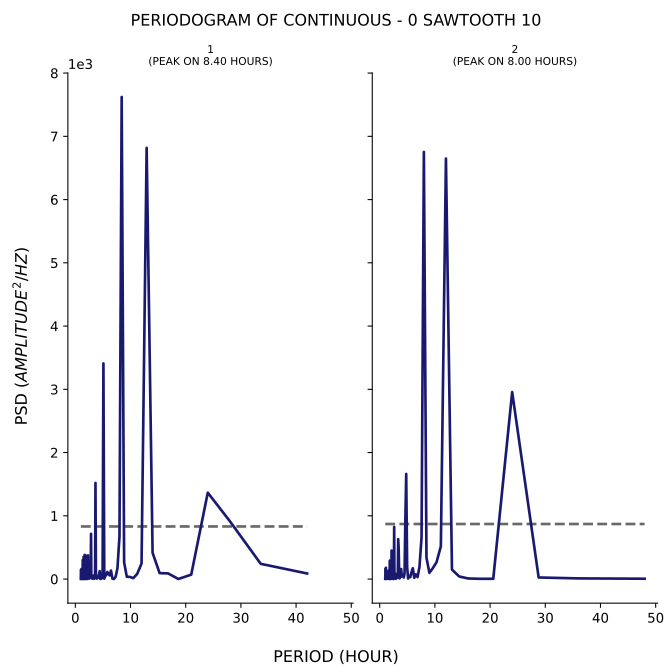

Values plotted in this chart, from the file beside it:
test, period, psd
1, 42.0, 88.27
1, 33.6, 240.6
1, 28.0, 914.6
1, 24.0, 1365
1, 21.0, 69.61
1, 18.67, 1.351
1, 16.8, 89.61
1, 15.27, 93.6
1, 14.0, 415.2
1, 12.92, 6818
1, 12.0, 246
1, 11.2, 79.86
1, 10.5, 14.27
1, 9.882, 34.28
1, 9.333, 35.93
1, 8.842, 263.7
1, 8.4, 7622
1, 8.0, 675
1, 7.636, 172.7
1, 7.304, 36.09
1, 7.0, 0.4803
1, 6.72, 7.474
1, 6.462, 134.3
1, 6.222, 57.86
1, 6.0, 85.33
1, 5.793, 111.5
1, 5.6, 58.87
1, 5.419, 51.58
1, 5.25, 6.456
1, 5.091, 3409
1, 4.941, 43.54
1, 4.8, 11.26
1, 4.667, 4.346
1, 4.541, 1.855
1, 4.421, 124.7
1, 4.308, 78.07
1, 4.2, 46.15
1, 4.098, 19.77
1, 4.0, 11.65
1, 3.907, 7.739
1, 3.818, 9.268
1, 3.733, 16.16
1, 3.652, 1519
1, 3.574, 27.28
1, 3.5, 33.67
1, 3.429, 52.16
1, 3.36, 3.766
1, 3.294, 55.52
1, 3.231, 33.2
1, 3.17, 5.817
1, 3.111, 14.02
1, 3.055, 7.452
1, 3.0, 55.11
1, 2.947, 57.89
1, 2.897, 28.87
1, 2.847, 715.1
1, 2.8, 187.5
1, 2.754, 40.03
1, 2.71, 42.37
1, 2.667, 23.79
... 247 more rows
